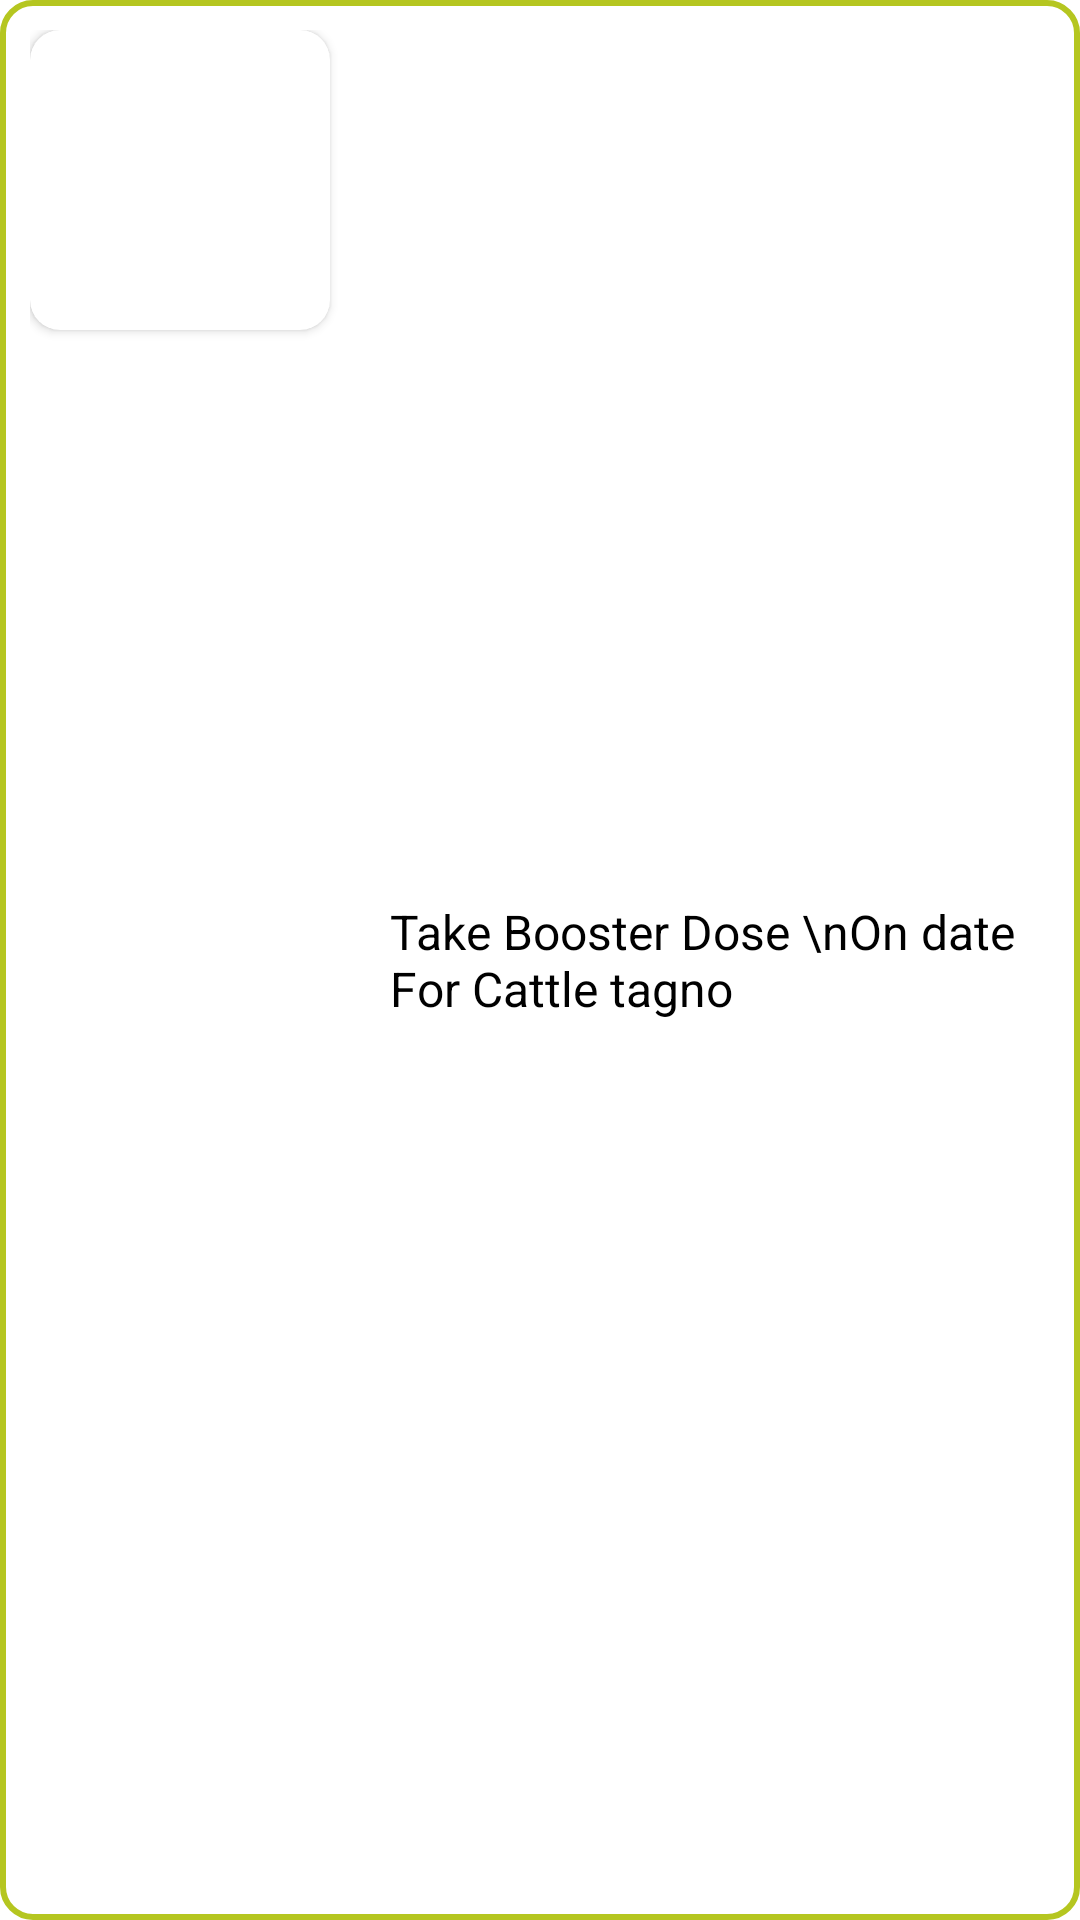

Reconstruct the res/layout file that produces this screen, plus the resources it refers to.
<!-- AndroidManifest.xml: application theme Theme.CFarmManagement -->
<!-- res/layout/farm_profile_notification_layout.xml -->
<?xml version="1.0" encoding="utf-8"?>

<RelativeLayout xmlns:android="http://schemas.android.com/apk/res/android"
    android:layout_width="match_parent"
    android:layout_height="wrap_content"
    xmlns:app="http://schemas.android.com/apk/res-auto"
    android:padding="10dp"
    android:background="@drawable/rl_bg_notification"
    android:layout_margin="5dp">
    <androidx.cardview.widget.CardView
        android:id="@+id/notification_card"
        android:layout_width="wrap_content"
        android:layout_height="wrap_content"
        app:cardCornerRadius="10dp">
        <ImageView
            android:id="@+id/notification_img"
            android:layout_width="100dp"
            android:layout_height="100dp"
            android:scaleType="fitXY"
            android:src="@drawable/cattle_new_img" />
    </androidx.cardview.widget.CardView>

    <TextView
        android:id="@+id/notification_text"
        android:layout_width="wrap_content"
        android:layout_height="wrap_content"
        android:text="Take Booster Dose \nOn date For Cattle tagno"
        android:textColor="@color/black"
        android:layout_centerInParent="true"
        android:layout_toRightOf="@id/notification_card"
        android:layout_marginLeft="20dp"
        android:textSize="16sp"/>
</RelativeLayout>
<!-- resources referenced by this layout -->
<resources>
  <color name="black">#FF000000</color>
  <!-- drawable rl_bg_notification (drawable) -->
  <?xml version="1.0" encoding="utf-8"?>
  
  <shape xmlns:android="http://schemas.android.com/apk/res/android">
  <stroke android:color="@color/login_light_green" android:width="2dp"/>
      <solid android:color="@color/white"/>
      <corners android:radius="10dp"/>
  </shape>
  <style name="Theme.CFarmManagement" parent="Theme.MaterialComponents.DayNight.NoActionBar">
          
          <item name="colorPrimary">@color/purple_500</item>
          <item name="colorPrimaryVariant">@color/purple_700</item>
          <item name="colorOnPrimary">@color/white</item>
          
          <item name="colorSecondary">@color/teal_200</item>
          <item name="colorSecondaryVariant">@color/teal_700</item>
          <item name="colorOnSecondary">@color/black</item>
          
          <item name="android:statusBarColor" tools:targetApi="l">?attr/colorPrimaryVariant</item>
          
      </style>
  <color name="login_light_green">#B5C620</color>
  <color name="white">#FFFFFFFF</color>
  <color name="purple_500">#000</color>
  <color name="purple_700">#000</color>
  <color name="teal_200">#FF03DAC5</color>
  <color name="teal_700">#FF018786</color>
</resources>
